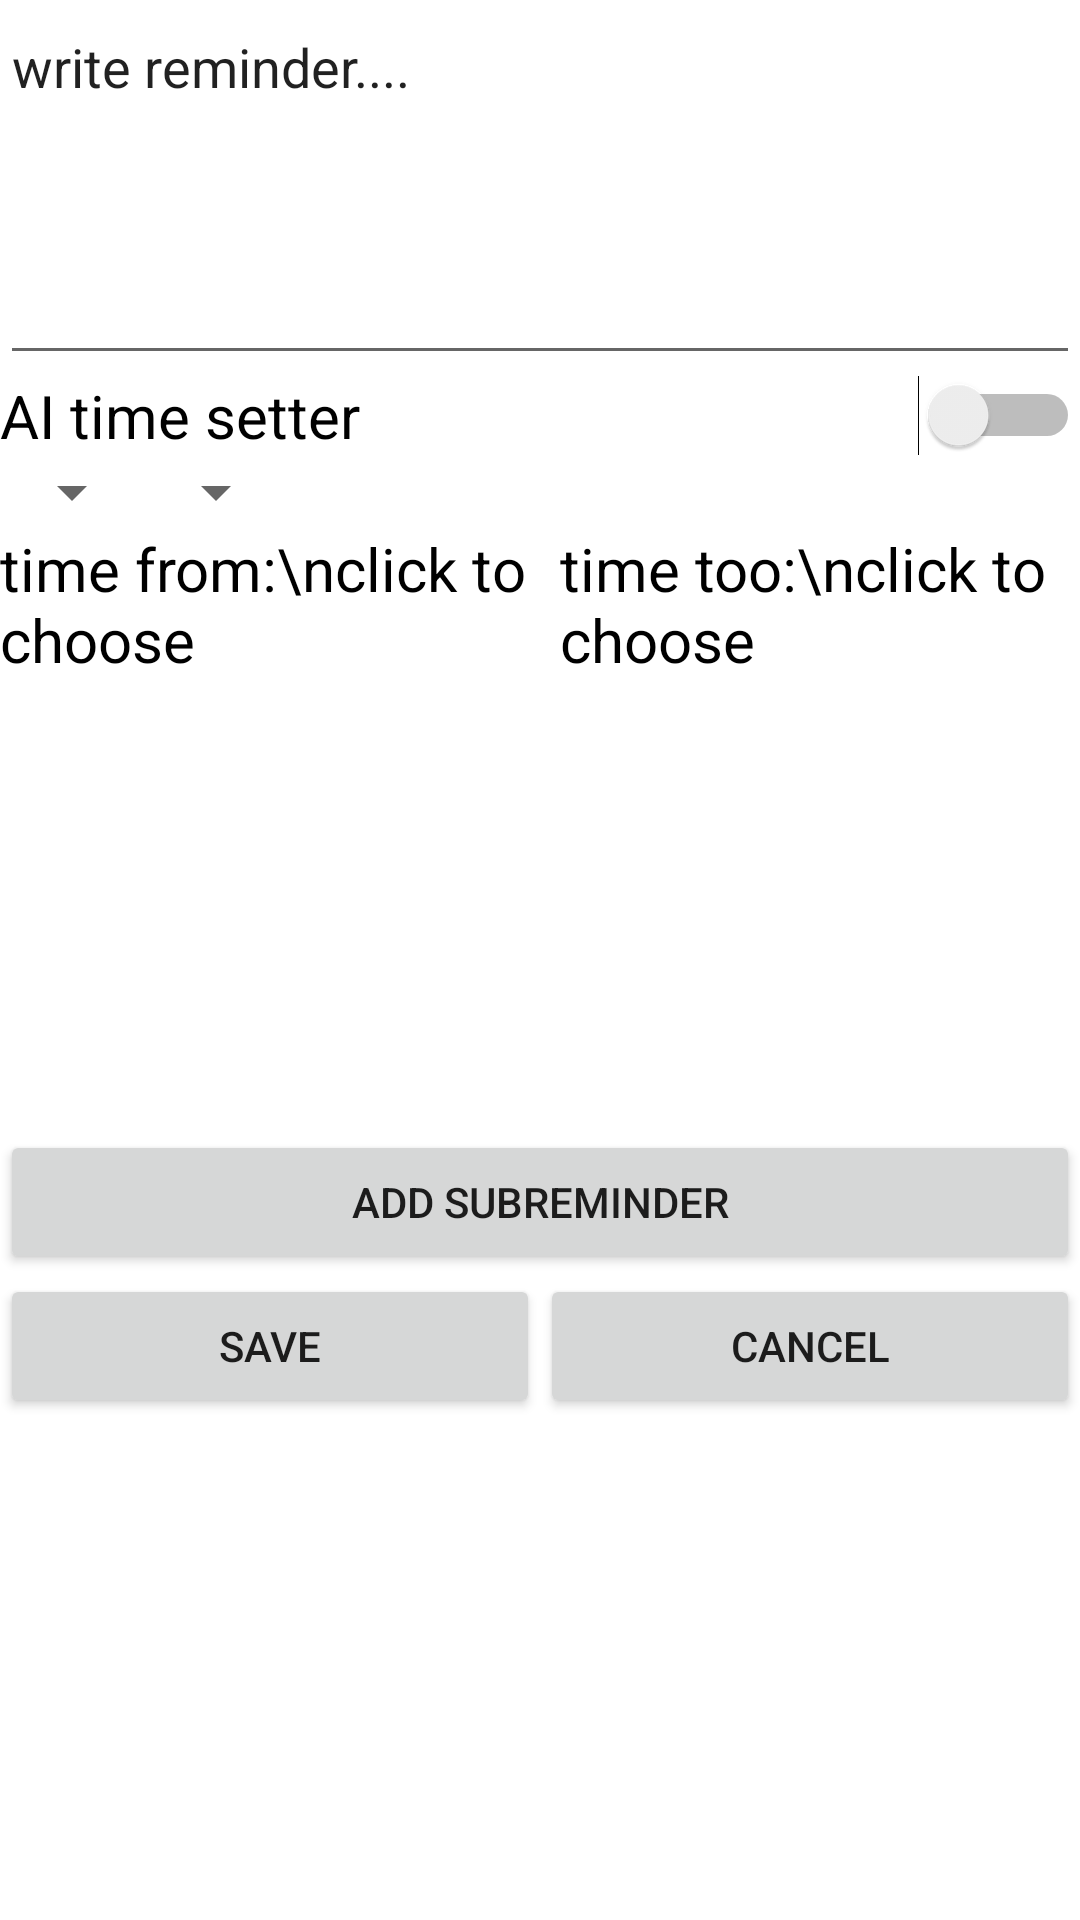

Layout XML and referenced resources for this Android screen:
<!-- AndroidManifest.xml: application theme Theme.Ppn -->
<!-- res/layout/fragment_add_reminder.xml -->
<?xml version="1.0" encoding="utf-8"?>
<FrameLayout xmlns:android="http://schemas.android.com/apk/res/android"
    xmlns:app="http://schemas.android.com/apk/res-auto"
    xmlns:tools="http://schemas.android.com/tools"
    android:layout_width="match_parent"
    android:layout_height="match_parent"
    tools:context=".AddReminder">

    <LinearLayout
        android:layout_width="match_parent"
        android:layout_height="match_parent"
        android:orientation="vertical">

        <EditText
            android:id="@+id/EditText_reminder_content"
            android:layout_width="match_parent"
            android:layout_height="125dp"
            android:ems="10"
            android:gravity="start|top"
            android:inputType="textMultiLine"
            android:text="write reminder...." />

        <Switch
            android:id="@+id/Switch_AI_enabler"
            android:layout_width="match_parent"
            android:layout_height="wrap_content"
            android:textSize="20dp"
            android:text="AI time setter" />

        <LinearLayout
            android:layout_width="match_parent"
            android:layout_height="wrap_content"
            android:orientation="horizontal">

            <Spinner
                android:id="@+id/Spinner_category"
                android:layout_width="wrap_content"
                android:layout_height="wrap_content"
                android:entries="@array/Spinner_Edit_category"/>

            <Spinner
                android:id="@+id/Spinner_repetition"
                android:layout_width="wrap_content"
                android:layout_height="wrap_content"
                android:entries="@array/Spinner_Edit_frequency"/>
        </LinearLayout>

        <LinearLayout
            android:layout_width="match_parent"
            android:layout_height="wrap_content"
            android:orientation="horizontal">

            <TextView
                android:id="@+id/TextView_from_time"
                android:layout_width="wrap_content"
                android:layout_height="wrap_content"
                android:layout_weight="1"
                android:textSize="20dp"
                android:textColor="@color/black"
                android:text="time from:\nclick to choose" />

            <TextView
                android:id="@+id/TextView_too_time"
                android:layout_width="wrap_content"
                android:layout_height="wrap_content"
                android:layout_weight="1"
                android:textSize="20dp"
                android:textColor="@color/black"
                android:text="time too:\nclick to choose" />
        </LinearLayout>

        <androidx.recyclerview.widget.RecyclerView
            android:layout_width="match_parent"
            android:layout_height="150dp">

        </androidx.recyclerview.widget.RecyclerView>

        <Button
            android:id="@+id/Btn_add_subReminder"
            android:layout_width="match_parent"
            android:layout_height="wrap_content"
            android:text="Add subreminder" />

        <LinearLayout
            android:layout_width="match_parent"
            android:layout_height="match_parent"
            android:orientation="horizontal">

            <Button
                android:id="@+id/Btn_save_reminder"
                android:layout_width="wrap_content"
                android:layout_height="wrap_content"
                android:layout_weight="1"
                android:text="save" />

            <Button
                android:id="@+id/Btn_cancel_reminder"
                android:layout_width="wrap_content"
                android:layout_height="wrap_content"
                android:layout_weight="1"
                android:text="cancel" />
        </LinearLayout>
    </LinearLayout>
</FrameLayout>
<!-- resources referenced by this layout -->
<resources>
  <color name="black">#FF000000</color>
  <style name="Theme.Ppn" parent="Theme.MaterialComponents.DayNight.DarkActionBar">
          
          <item name="colorPrimary">@color/purple_500</item>
          <item name="colorPrimaryVariant">@color/purple_700</item>
          <item name="colorOnPrimary">@color/white</item>
          
          <item name="colorSecondary">@color/teal_200</item>
          <item name="colorSecondaryVariant">@color/teal_700</item>
          <item name="colorOnSecondary">@color/black</item>
          
          <item name="android:statusBarColor" tools:targetApi="l">?attr/colorPrimaryVariant</item>
          
      </style>
  <color name="purple_500">#FF6200EE</color>
  <color name="purple_700">#FF3700B3</color>
  <color name="white">#FFFFFFFF</color>
  <color name="teal_200">#FF03DAC5</color>
  <color name="teal_700">#FF018786</color>
</resources>
